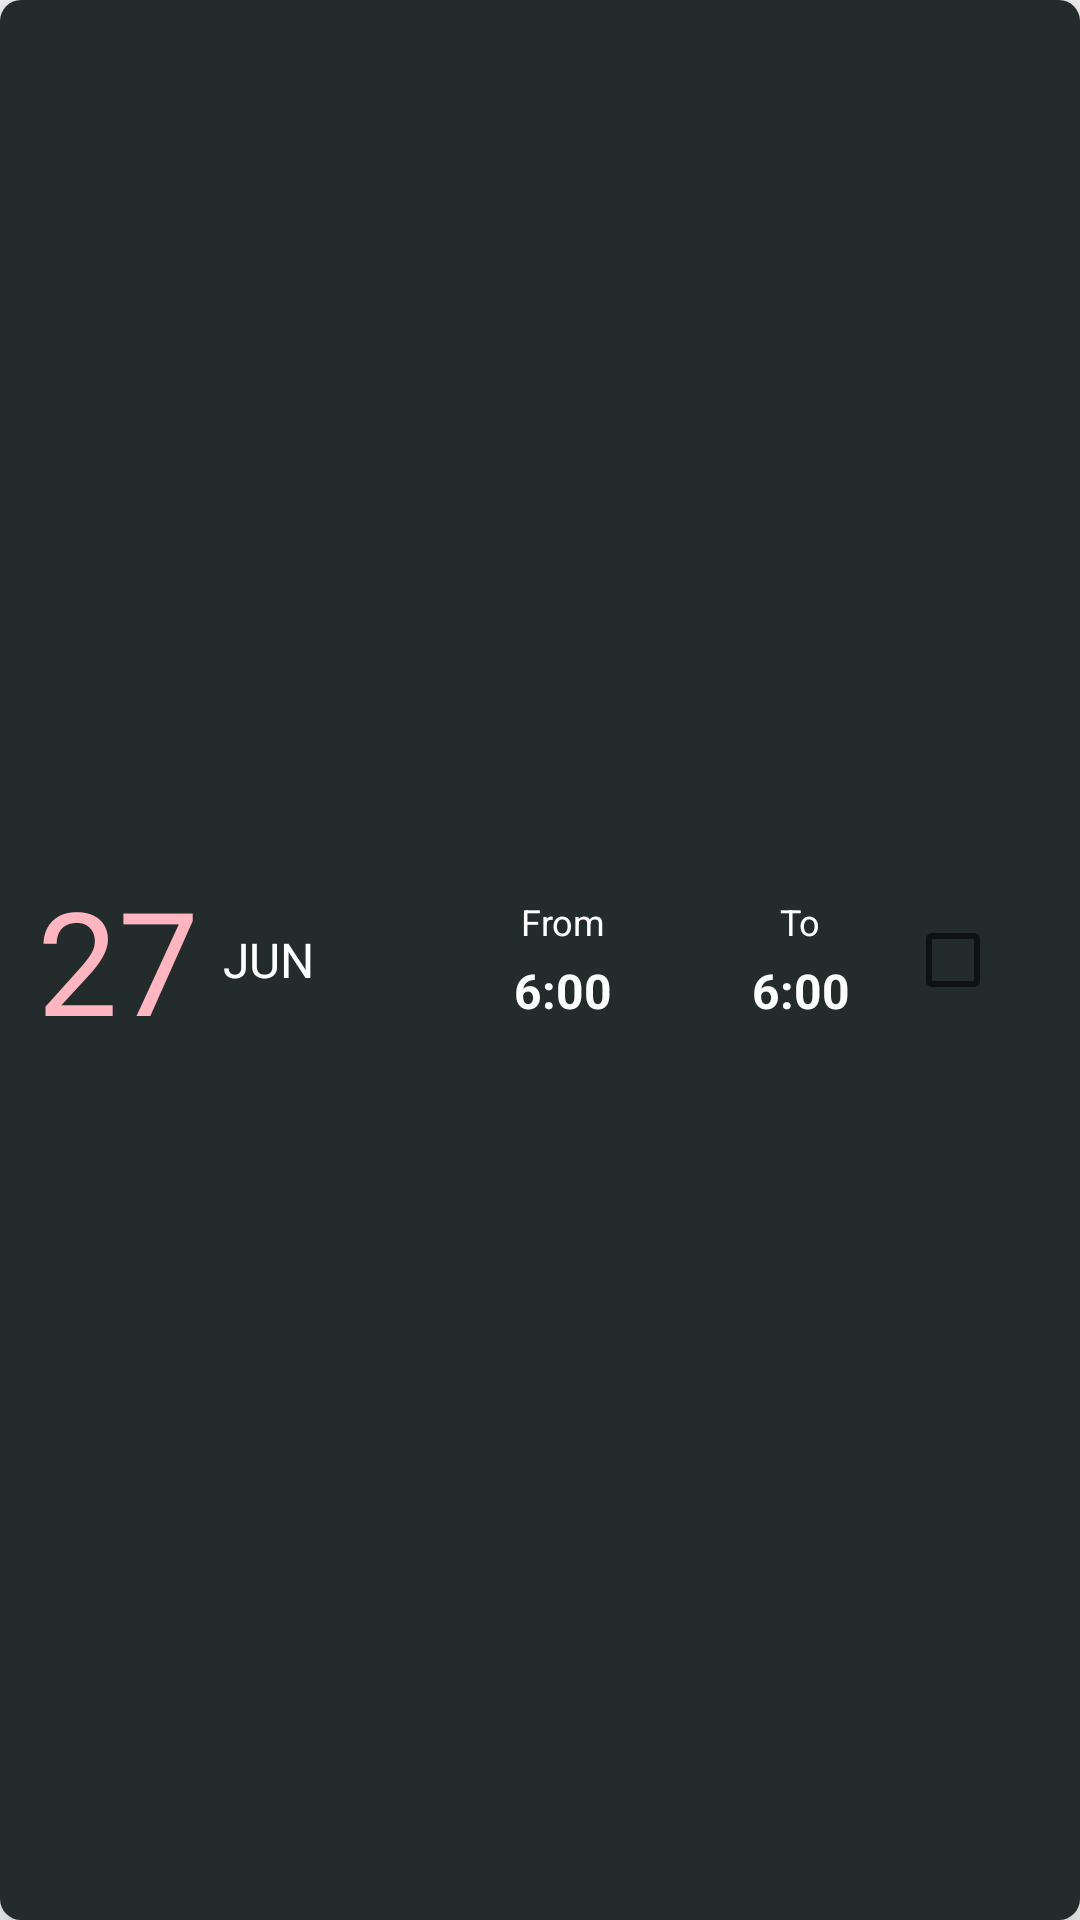

Android layout source for this screen:
<!-- AndroidManifest.xml: application theme AppTheme -->
<!-- res/layout/booking.xml -->
<?xml version="1.0" encoding="utf-8"?>
<androidx.cardview.widget.CardView
    xmlns:android="http://schemas.android.com/apk/res/android"
    xmlns:app="http://schemas.android.com/apk/res-auto"
    xmlns:card_view="http://schemas.android.com/apk/res-auto"
    android:layout_height="90dp"
    android:layout_width="match_parent"
    card_view:cardBackgroundColor="#fff"
    android:id="@+id/adCardView"
    android:layout_marginTop="8dp"
    android:layout_marginBottom="8dp"
    android:layout_marginRight="10dp"
    android:layout_marginLeft="10dp"
    card_view:cardElevation="10dp"
    card_view:cardCornerRadius = "7dp">
<LinearLayout xmlns:android="http://schemas.android.com/apk/res/android"
    android:orientation="horizontal" android:layout_width="match_parent"
    android:layout_height="match_parent"
    android:gravity="center_vertical"
    android:background="#232B2B"
    >


        <LinearLayout
            android:layout_width="0dp"
            android:layout_height="match_parent"
            android:gravity="center"
            android:layout_weight="6"
            android:layout_marginLeft="4dp"
            android:orientation="horizontal">
            <TextView
                android:layout_width="wrap_content"
                android:layout_height="wrap_content"
                android:text="27"
                android:textColor="#FFB6C1"
                android:textSize="48sp"
                android:id="@+id/date_text1"
                />
            <TextView
                android:layout_width="wrap_content"
                android:layout_height="wrap_content"
                android:textSize="16sp"
                android:text="JUN"
                android:textColor="#ffffff"
                android:layout_marginLeft="8dp"
                android:id="@+id/month_text1"/>



        </LinearLayout>

    <LinearLayout
        android:layout_width="wrap_content"
        android:layout_height="wrap_content"
        android:orientation="vertical"
        android:layout_weight="2"
        android:paddingLeft="40dp"
        android:gravity="center">

        <TextView
            android:layout_width="wrap_content"
            android:layout_height="wrap_content"
            android:text="From"
            android:textSize="12sp"
            android:textColor="#fff"/>



        <TextView
            android:layout_width="wrap_content"
            android:layout_height="wrap_content"
            android:text="6:00"
            android:textSize="16sp"
            android:textColor="#ffffff"
            android:textStyle="bold"
            android:layout_marginTop="4dp"
            android:id="@+id/start_time_text1"
            />

    </LinearLayout>


    <LinearLayout
        android:layout_width="wrap_content"
        android:layout_height="wrap_content"
        android:orientation="vertical"
        android:layout_weight="2"
        android:paddingLeft="10dp"
        android:gravity="center">

        <TextView
            android:layout_width="wrap_content"
            android:layout_height="wrap_content"
            android:text="To"
            android:textSize="12sp"
            android:textColor="#fff"/>



        <TextView
            android:layout_width="wrap_content"
            android:layout_height="wrap_content"
            android:text="6:00"
            android:textSize="16sp"
            android:textColor="#ffffff"
            android:textStyle="bold"
            android:layout_marginTop="4dp"
            android:id= "@+id/end_time_text1"
            />

    </LinearLayout>





    <CheckBox
        android:layout_width="40dp"
        android:layout_height="40dp"
        android:layout_weight="1"
        android:id="@+id/check"
        />






</LinearLayout>
</androidx.cardview.widget.CardView>
<!-- resources referenced by this layout -->
<resources>
  <style name="AppTheme" parent="Theme.AppCompat.Light.NoActionBar">
          
          <item name="colorPrimary">@color/colorPrimary</item>
          <item name="colorPrimaryDark">@color/colorPrimaryDark</item>
          <item name="colorAccent">@color/colorAccent</item>
          <item name="android:windowTranslucentStatus">true</item>
          <item name="android:windowTranslucentNavigation">true</item>
          <item name="android:windowDrawsSystemBarBackgrounds">true</item>
  
      </style>
  <color name="colorPrimary">#008577</color>
  <color name="colorPrimaryDark">#000000</color>
  <color name="colorAccent">#D81B60</color>
</resources>
